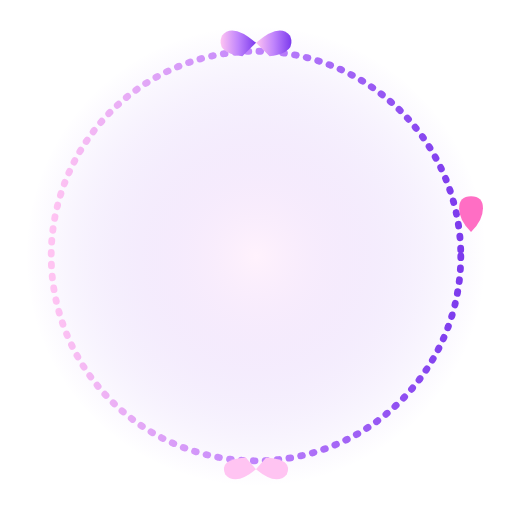
t = 0.00 s
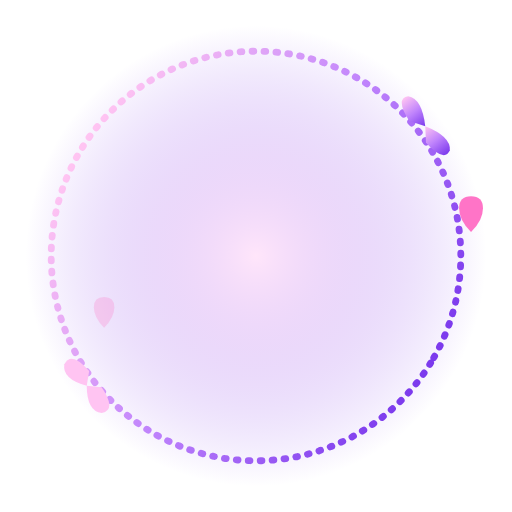
t = 1.75 s
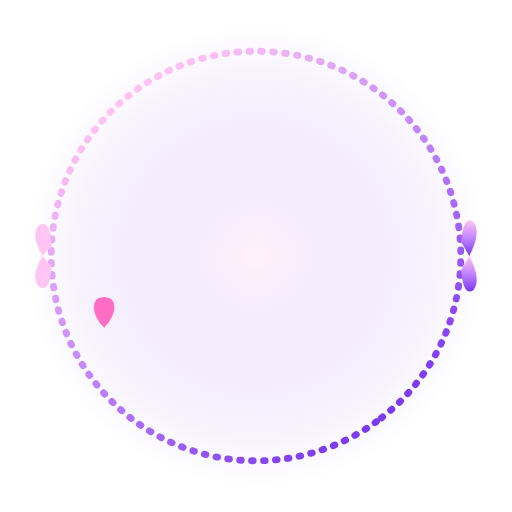
t = 3.00 s
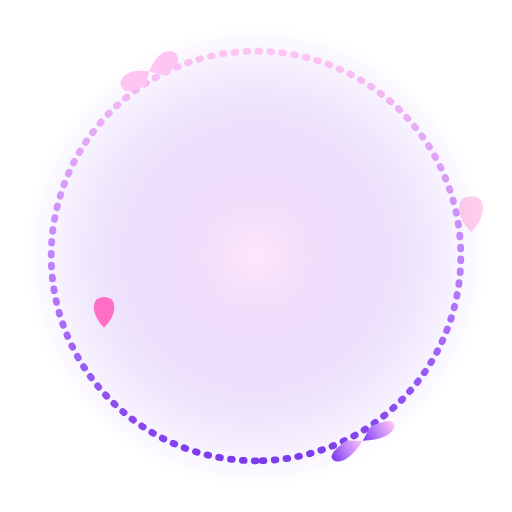
t = 5.00 s
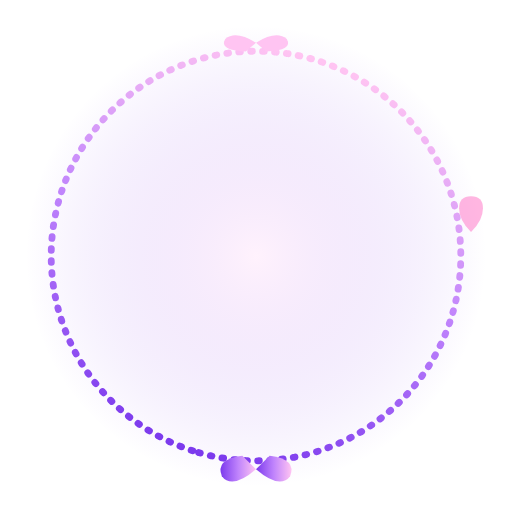
t = 6.00 s
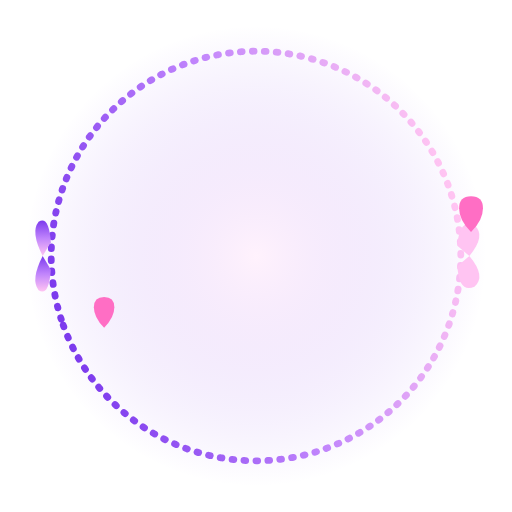
t = 9.00 s

The animated SVG that drew these frames (rendered in a browser with its animation timeline set to each time). Animation: 8 SMIL elements (animate=3,animateTransform=5); frames cover the first 9.00 s, repeats indefinitely.

<svg xmlns="http://www.w3.org/2000/svg" viewBox="0 0 300 300" width="300" height="300">
  <defs>
    <linearGradient id="bd-1" x1="0" x2="1">
      <stop offset="0" stop-color="#ffc4f2"/>
      <stop offset=".5" stop-color="#c084fc"/>
      <stop offset="1" stop-color="#7c3aed"/>
    </linearGradient>
    <radialGradient id="bd-glow" cx=".5" cy=".5" r=".5">
      <stop offset="0" stop-color="#ffd6f7" stop-opacity=".8"/>
      <stop offset="1" stop-color="#7c3aed" stop-opacity="0"/>
    </radialGradient>
  </defs>
  <g transform="translate(150 150)">
    <circle r="135" fill="url(#bd-glow)">
      <animate attributeName="opacity" values=".4;.85;.4" dur="3s" repeatCount="indefinite"/>
    </circle>
    <g>
      <animateTransform attributeName="transform" type="rotate" from="0" to="360" dur="20s" repeatCount="indefinite"/>
      <circle r="120" fill="none" stroke="url(#bd-1)" stroke-width="4" stroke-dasharray="1 6" stroke-linecap="round"/>
    </g>

    <!-- butterflies floating around -->
    <g>
      <animateTransform attributeName="transform" type="rotate" from="0" to="360" dur="12s" repeatCount="indefinite"/>
      <g transform="translate(0 -125)">
        <g>
          <path d="M0 0 Q-14 -12 -20 -4 Q-24 6 -8 8 Z" fill="url(#bd-1)"/>
          <path d="M0 0 Q14 -12 20 -4 Q24 6 8 8 Z" fill="url(#bd-1)"/>
          <animateTransform attributeName="transform" type="scale" values="1 1;1 .6;1 1" dur=".4s" repeatCount="indefinite"/>
        </g>
      </g>
    </g>
    <g>
      <animateTransform attributeName="transform" type="rotate" from="180" to="540" dur="12s" repeatCount="indefinite"/>
      <g transform="translate(0 -125)">
        <g>
          <path d="M0 0 Q-12 -10 -18 -3 Q-22 6 -6 7 Z" fill="#ffc4f2"/>
          <path d="M0 0 Q12 -10 18 -3 Q22 6 6 7 Z" fill="#ffc4f2"/>
          <animateTransform attributeName="transform" type="scale" values="1 1;1 .6;1 1" dur=".45s" repeatCount="indefinite"/>
        </g>
      </g>
    </g>

    <!-- floating hearts -->
    <g fill="#ff6ec4">
      <path d="M-95 30 q0 -6 6 -6 q6 0 6 6 q0 6 -6 12 q-6 -6 -6 -12 Z">
        <animate attributeName="opacity" values="0;1;0" dur="2s" repeatCount="indefinite"/>
      </path>
      <path d="M85 -20 q0 -5 5 -5 q5 0 5 5 q0 5 -5 10 q-5 -5 -5 -10 Z" transform="scale(1.4)">
        <animate attributeName="opacity" values="0;1;0" dur="2.4s" begin=".6s" repeatCount="indefinite"/>
      </path>
    </g>
  </g>
</svg>
